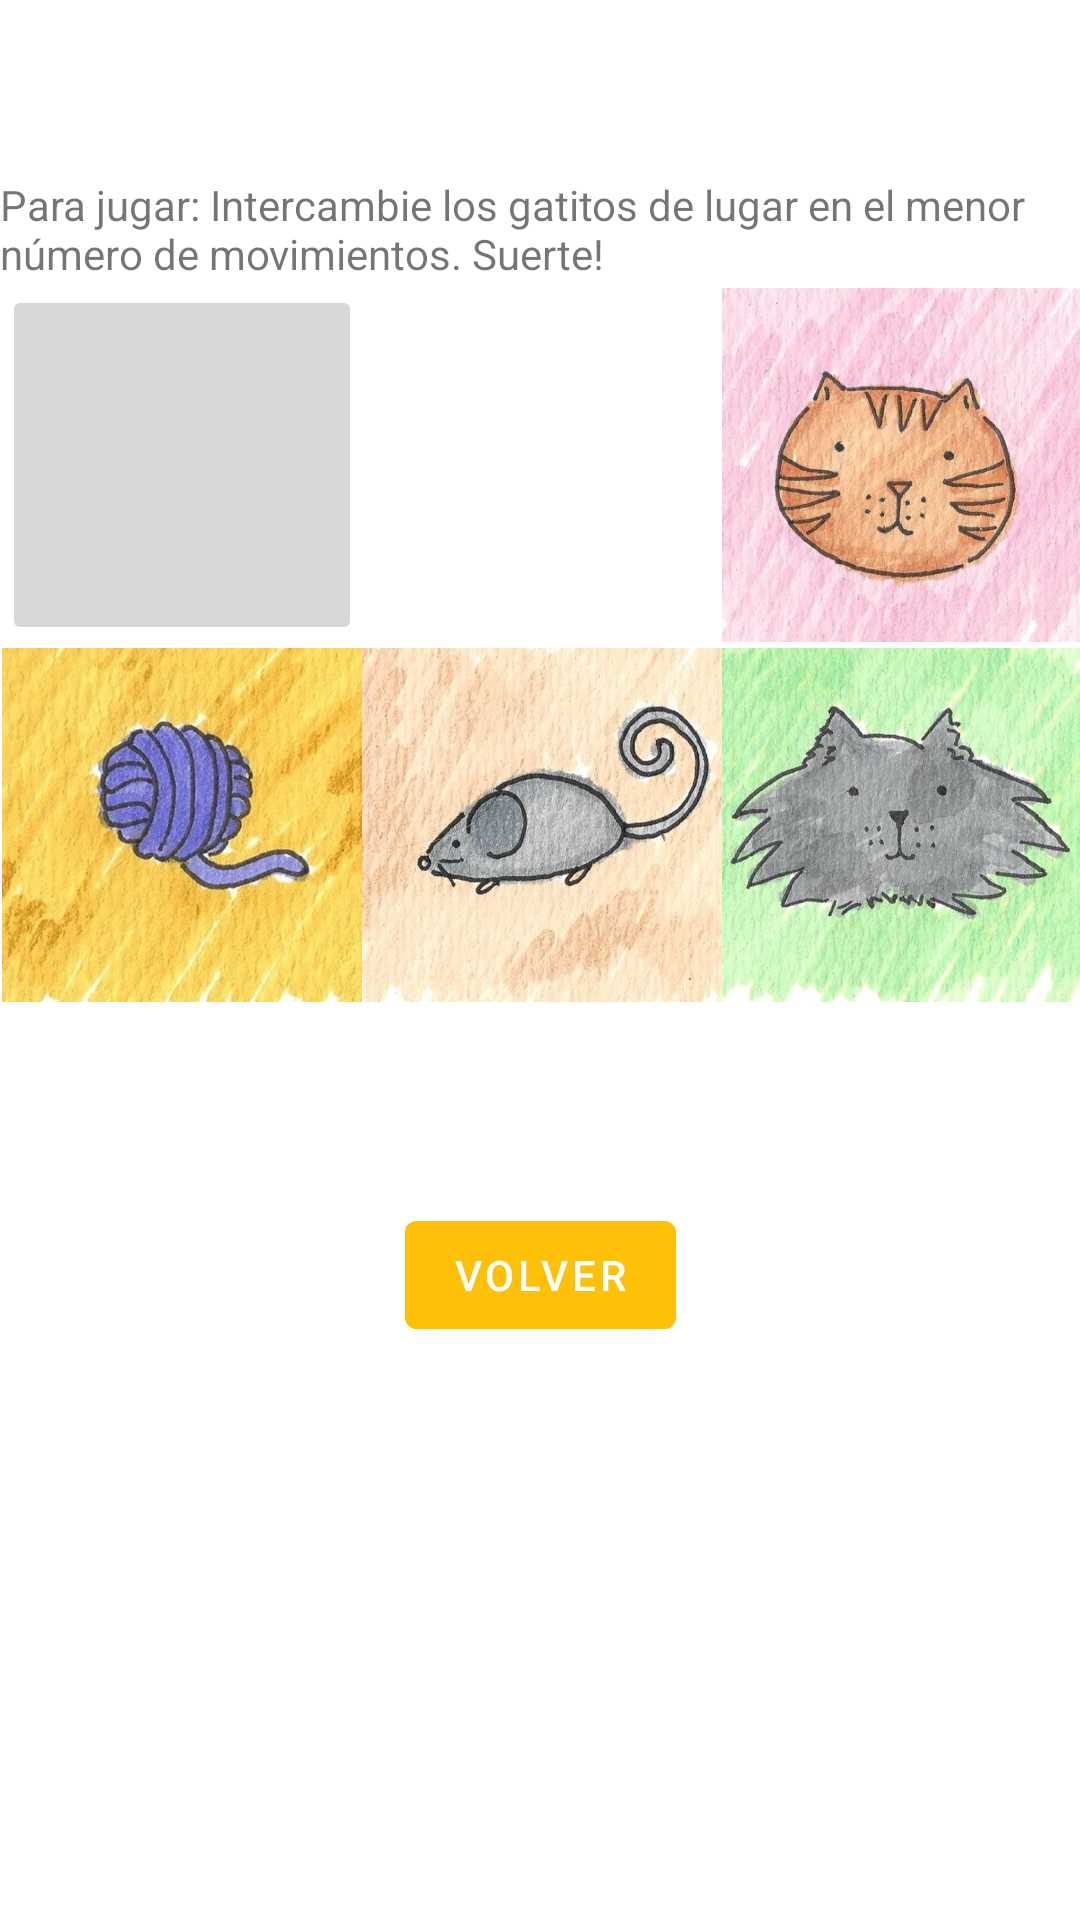

The Android layout XML behind this screen, and the referenced resources:
<!-- AndroidManifest.xml: application theme Theme.LaMudanzaDeLosGatos -->
<!-- res/layout/fragment_second.xml -->
<?xml version="1.0" encoding="utf-8"?>
<androidx.constraintlayout.widget.ConstraintLayout
    xmlns:android="http://schemas.android.com/apk/res/android"
    xmlns:app="http://schemas.android.com/apk/res-auto"
    xmlns:tools="http://schemas.android.com/tools"
    android:layout_width="match_parent"
    android:layout_height="match_parent"
    tools:context=".SecondFragment">

    <TextView
        android:id="@+id/textview_second"
        android:layout_width="wrap_content"
        android:layout_height="wrap_content"
        app:layout_constraintTop_toTopOf="parent"
        app:layout_constraintStart_toStartOf="parent"
        app:layout_constraintEnd_toEndOf="parent"
        app:layout_constraintBottom_toTopOf="@id/button_second"
        />

    <Button
        android:id="@+id/button_second"
        android:layout_width="wrap_content"
        android:layout_height="wrap_content"
        android:text="@string/previous"
        app:layout_constraintTop_toBottomOf="@id/textview_second"
        app:layout_constraintStart_toStartOf="parent"
        app:layout_constraintEnd_toEndOf="parent"
        app:layout_constraintBottom_toBottomOf="parent"
        android:backgroundTint="@color/amber_500"
        />

    <TextView
        android:id="@+id/numeroDeMovimientos"
        android:layout_width="wrap_content"
        android:layout_height="wrap_content"
        android:layout_marginTop="85dp"
        android:layout_marginBottom="27dp"
        android:text="Para jugar: Intercambie los gatitos de lugar en el menor número de movimientos. Suerte! "
        app:layout_constraintBottom_toTopOf="@+id/tableLayout"
        app:layout_constraintTop_toTopOf="parent"
        app:layout_constraintStart_toStartOf="parent"
        app:layout_constraintEnd_toEndOf="parent"
        tools:layout_editor_absoluteX="37dp" />

    <TableLayout
        android:id="@+id/tableLayout"
        android:layout_width="wrap_content"
        android:layout_height="wrap_content"
        android:layout_marginStart="1dp"
        app:layout_constraintBottom_toTopOf="@+id/button_second"
        app:layout_constraintEnd_toEndOf="parent"
        app:layout_constraintStart_toStartOf="parent"
        app:layout_constraintTop_toTopOf="parent"
        app:layout_constraintVertical_bias="0.59000003">

        <TableRow
            android:id="@+id/Tabla0"
            android:layout_width="match_parent"
            android:layout_height="match_parent">

            <ImageButton
                android:id="@+id/imageButton1"
                android:layout_width="120dp"
                android:layout_height="120dp"
                android:adjustViewBounds="true"
                android:onClick="condicionesDeInteraccion"
                android:padding="1dp"
                android:scaleType="centerCrop"
                android:src="@drawable/imagen1_1" />

            <ImageButton
                android:id="@+id/imageButtonRef"
                android:layout_width="120dp"
                android:layout_height="120dp"
                android:alpha="0"
                android:onClick="condicionesDeInteraccion"
                android:visibility="visible"
                tools:src="@tools:sample/avatars" />

            <ImageButton
                android:id="@+id/imageButtonA"
                android:layout_width="120dp"
                android:layout_height="120dp"
                android:adjustViewBounds="true"
                android:onClick="condicionesDeInteraccion"
                android:padding="1dp"
                android:scaleType="centerCrop"
                android:src="@drawable/imagena" />

        </TableRow>

    <TableRow
        android:id="@+id/Tabla1"
        android:layout_width="match_parent"
        android:layout_height="match_parent"
        tools:layout_editor_absoluteX="27"
        tools:layout_editor_absoluteY="322dp">

        <ImageButton
            android:id="@+id/imageButton2"
            android:layout_width="120dp"
            android:layout_height="120dp"
            android:adjustViewBounds="true"
            android:onClick="condicionesDeInteraccion"
            android:padding="1dp"
            android:scaleType="centerCrop"
            android:src="@drawable/imagen2_1" />

        <ImageButton
            android:id="@+id/imageButton3"
            android:layout_width="120dp"
            android:layout_height="120dp"
            android:adjustViewBounds="true"
            android:onClick="condicionesDeInteraccion"
            android:padding="1dp"
            android:scaleType="centerCrop"
            android:src="@drawable/imagen3_1" />

        <ImageButton
            android:id="@+id/imageButtonB"
            android:layout_width="120dp"
            android:layout_height="120dp"
            android:adjustViewBounds="true"
            android:onClick="condicionesDeInteraccion"
            android:padding="1dp"
            android:scaleType="centerCrop"
            android:src="@drawable/imagenb_1" />
    </TableRow>

</TableLayout>

</androidx.constraintlayout.widget.ConstraintLayout>
<!-- resources referenced by this layout -->
<resources>
  <color name="amber_500">#FFFFC107</color>
  <!-- drawable imagen2_1: jpg bitmap (drawable, 94506 bytes) -->
  <!-- drawable imagen3_1: jpg bitmap (drawable, 98585 bytes) -->
  <!-- drawable imagena: jpg bitmap (drawable, 56048 bytes) -->
  <!-- drawable imagenb_1: jpg bitmap (drawable, 107325 bytes) -->
  <string name="previous">Volver</string>
  <style name="Theme.LaMudanzaDeLosGatos" parent="Theme.MaterialComponents.DayNight.DarkActionBar">
          
          <item name="colorPrimary">@color/teal_300</item>
          <item name="colorPrimaryVariant">@color/amber_500</item>
          <item name="colorOnPrimary">@color/white</item>
          
          <item name="colorSecondary">@color/teal_200</item>
          <item name="colorSecondaryVariant">@color/teal_700</item>
          <item name="colorOnSecondary">@color/black</item>
          
          <item name="android:statusBarColor" tools:targetApi="l">?attr/colorPrimaryVariant</item>
          
      </style>
  <color name="teal_300">#FF4DB6AC</color>
  <color name="white">#FFFFFFFF</color>
  <color name="teal_200">#FF03DAC5</color>
  <color name="teal_700">#FF018786</color>
  <color name="black">#FF000000</color>
</resources>
